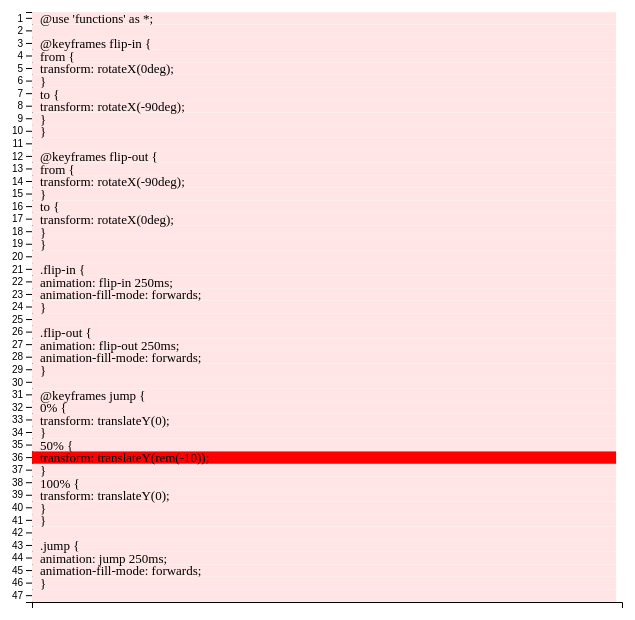
D3 v6 page, settled after 360 driven frames (6 s of simulated time); the page loaded 1 data file(s).


                    var file = d3.csv("before_after_test.csv");

                    // set the dimensions and margins of the graph
                    const margin = {top: 30, right: 30, bottom: 30, left: 30},
                      width = 650 - margin.left - margin.right,
                      height = 650 - margin.top - margin.bottom;

                    // append the svg object to the body of the page
                    const svg = d3.select("#my_dataviz")
                    //const svg = d3.select(content.querySelector("p"))
                    .append("svg")
                      .attr("width", width + margin.left + margin.right)
                      .attr("height", height + margin.top + margin.bottom)
                    .append("g")
                      .attr("transform", `translate(${margin.left},${margin.top})`);

                    // Build X scales and axis:
                    const x = d3.scaleBand()
                      .range([ 0, width ])
                      .padding(0.01);
                    svg.append("g")
                      .attr("transform", `translate(0, ${height})`)
                      .call(d3.axisBottom(x))

                    //Read the data

                    file.then(function(data) {
                      
                      // Labels of row and columns
                      var lineNumbers = data.map(function(d) {return d.Line})

                      //Build Y scales and axis:
                      const y = d3.scaleBand()
                        .range([0, height ])
                        .domain(lineNumbers)
                        .padding(0.01);
                      svg.append("g")
                        .call(d3.axisLeft(y));

                      // Build color scale
                      const myColor = d3.scaleLinear()
                          .range(["#FFE5E5", "#FF0000"])
                          .domain([0,d3.max(data, function(d) { return +d.Changes; })])


                      svg.selectAll()
                          .data(data, function(d) {return d.Line})
                          .join("rect")
                          .attr("x", function(d) { return x(d.Line) })
                          .attr("y", function(d) { return y(d.Line) })
                          .attr("width", x.bandwidth() )
                          .attr("height", y.bandwidth() )
                          .style("fill", function(d) { return myColor(d.Changes)} )

                      //adding text annotations of lines of code on top of each row of the heatmap
                      var bar = svg
                          .selectAll(".label")
                          .data(data)
                          .enter()
                          .append("g")
                          .attr("class", "label")
                          .style("font", "13px times")
                          .attr("transform", "translate(8,11.1)");
                        bar
                          .append("text")
                          .attr("x", (d) => x(d.Line))
                          .attr("y", (d) => y(d.Line))
                          .text((d) => d.Text);


                      svg.append("text")
                          .attr("class", "ylabel")
                          .attr("text-anchor", "end")
                          .attr("x", -208)
                          .attr("y", -56)
                          .attr("dy", ".75em")
                          .attr("transform", "rotate(-90)")
                          .text("Line Number");

                    })

          

### data: before_after_test.csv
Line, Changes, Text
1, 0, @use 'functions' as *;
2, 0, 
3, 0, @keyframes flip-in {
4, 0, from {
5, 0, transform: rotateX(0deg);
6, 0, }
7, 0, to {
8, 0, transform: rotateX(-90deg);
9, 0, }
10, 0, }
11, 0, 
12, 0, @keyframes flip-out {
13, 0, from {
14, 0, transform: rotateX(-90deg);
15, 0, }
16, 0, to {
17, 0, transform: rotateX(0deg);
18, 0, }
19, 0, }
20, 0, 
21, 0, .flip-in {
22, 0, animation: flip-in 250ms;
23, 0, animation-fill-mode: forwards;
24, 0, }
25, 0, 
26, 0, .flip-out {
27, 0, animation: flip-out 250ms;
28, 0, animation-fill-mode: forwards;
29, 0, }
30, 0, 
31, 0, @keyframes jump {
32, 0, 0% {
33, 0, transform: translateY(0);
34, 0, }
35, 0, 50% {
36, 1, transform: translateY(rem(-10));
37, 0, }
38, 0, 100% {
39, 0, transform: translateY(0);
40, 0, }
41, 0, }
42, 0, 
43, 0, .jump {
44, 0, animation: jump 250ms;
45, 0, animation-fill-mode: forwards;
46, 0, }
47, 0, 